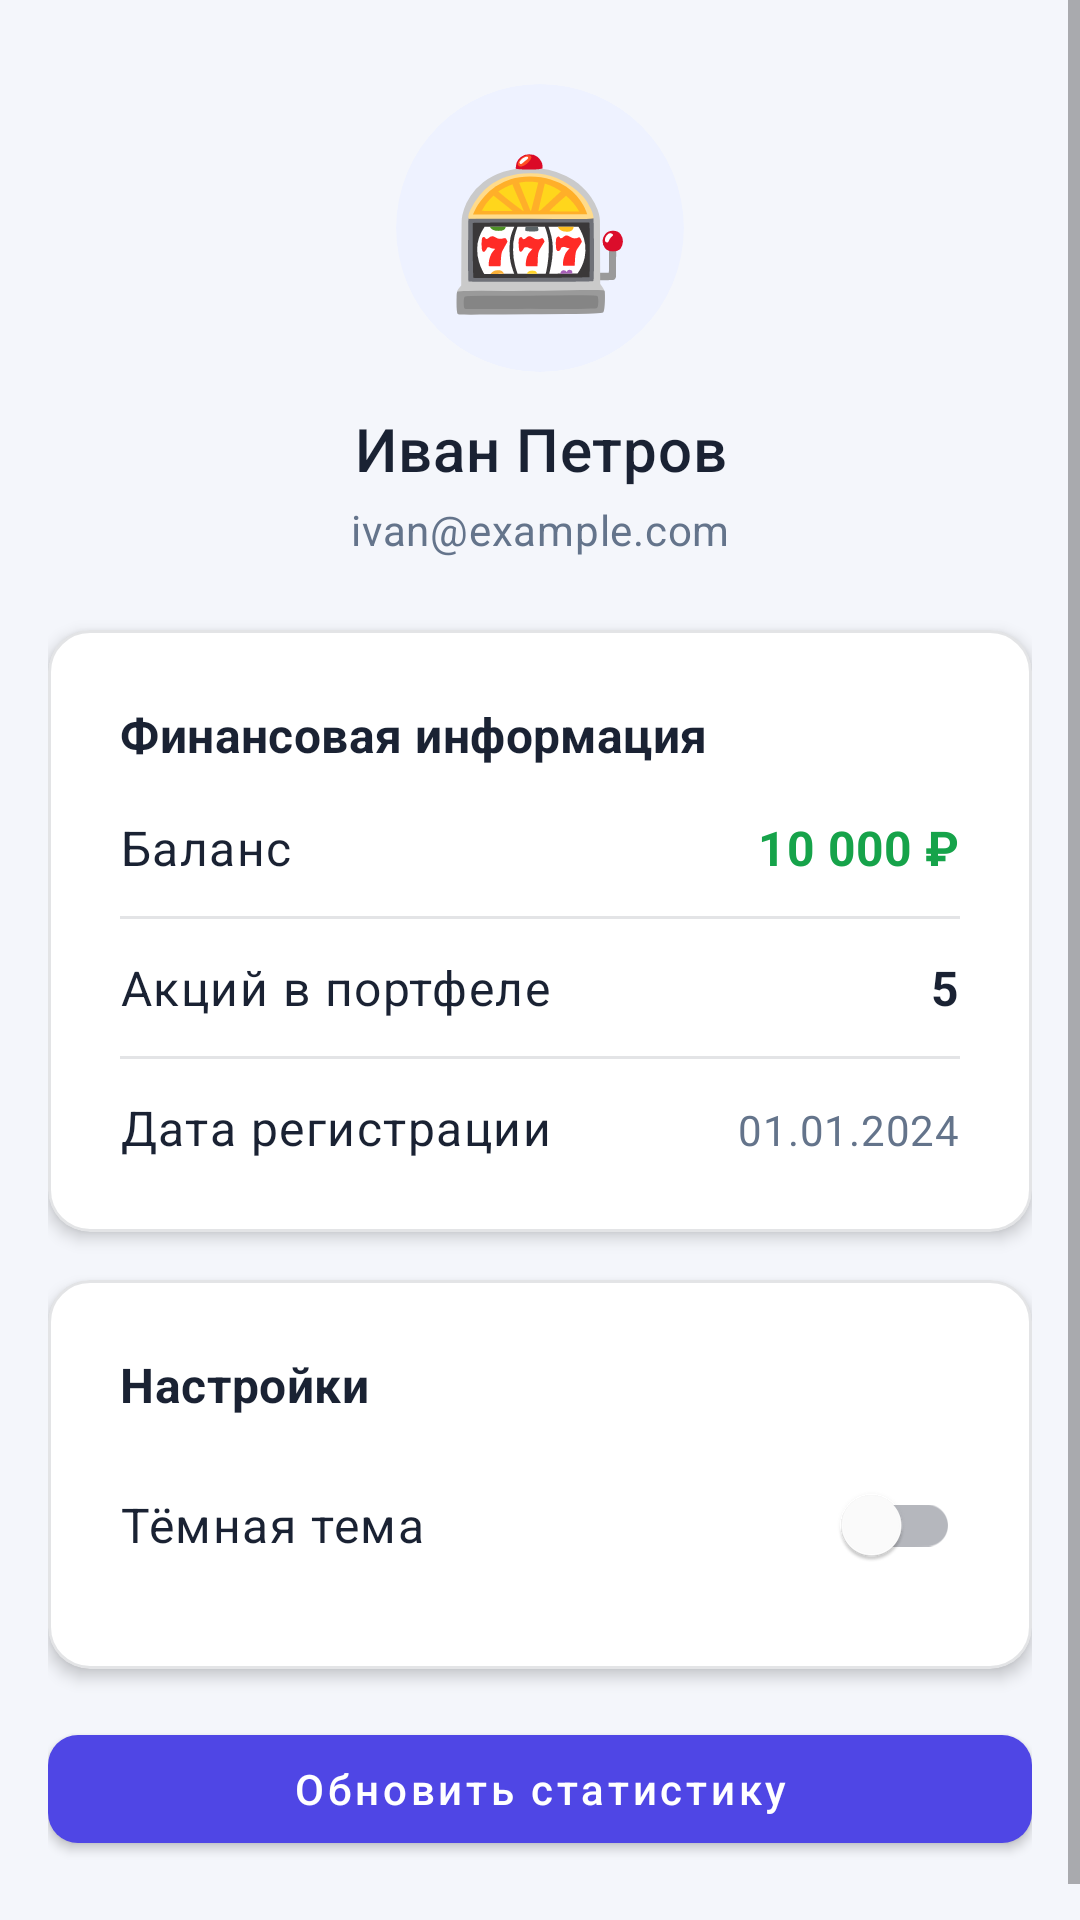

Reconstruct the res/layout file that produces this screen, plus the resources it refers to.
<!-- AndroidManifest.xml: application theme Theme.StockExchange -->
<!-- res/layout/fragment_profile.xml -->
<?xml version="1.0" encoding="utf-8"?>
<ScrollView xmlns:android="http://schemas.android.com/apk/res/android"
    xmlns:app="http://schemas.android.com/apk/res-auto"
    android:layout_width="match_parent"
    android:layout_height="match_parent"
    android:background="@color/surface_background">

    <LinearLayout
        android:layout_width="match_parent"
        android:layout_height="wrap_content"
        android:orientation="vertical"
        android:padding="@dimen/space_l"
        android:gravity="center_horizontal">

        <com.google.android.material.card.MaterialCardView
            android:layout_width="96dp"
            android:layout_height="96dp"
            android:layout_marginTop="@dimen/space_m"
            app:cardBackgroundColor="@color/surface_muted"
            app:cardCornerRadius="48dp"
            app:cardElevation="0dp">

            <TextView
                android:layout_width="match_parent"
                android:layout_height="match_parent"
                android:gravity="center"
                android:text="@string/profile_avatar_initials"
                android:textSize="50sp"
                android:textAppearance="@style/TextAppearance.StockExchange.Title"
                android:textColor="?attr/colorPrimary" />
        </com.google.android.material.card.MaterialCardView>

        <TextView
            android:id="@+id/tvUserName"
            android:layout_width="match_parent"
            android:layout_height="wrap_content"
            android:layout_marginTop="@dimen/space_m"
            android:text="@string/profile_name_placeholder"
            android:textAppearance="@style/TextAppearance.StockExchange.Headline"
            android:gravity="center"
            android:maxLines="1"
            android:ellipsize="end" />

        <TextView
            android:id="@+id/tvUserEmail"
            android:layout_width="match_parent"
            android:layout_height="wrap_content"
            android:layout_marginTop="@dimen/space_xs"
            android:text="@string/profile_email_placeholder"
            android:textAppearance="@style/TextAppearance.StockExchange.Caption"
            android:gravity="center"
            android:maxLines="1"
            android:ellipsize="end" />

        <com.google.android.material.card.MaterialCardView
            style="@style/Widget.StockExchange.Card"
            android:layout_width="match_parent"
            android:layout_height="wrap_content"
            android:layout_marginTop="@dimen/space_xl"
            app:strokeColor="@color/divider"
            app:strokeWidth="1dp">

            <LinearLayout
                android:layout_width="match_parent"
                android:layout_height="wrap_content"
                android:orientation="vertical"
                android:padding="@dimen/space_xl">

                <TextView
                    android:layout_width="wrap_content"
                    android:layout_height="wrap_content"
                    android:text="@string/profile_finance_title"
                    android:textAppearance="@style/TextAppearance.StockExchange.Title"
                    android:layout_marginBottom="@dimen/space_l" />

                <LinearLayout
                    android:layout_width="match_parent"
                    android:layout_height="wrap_content"
                    android:orientation="horizontal"
                    android:layout_marginBottom="@dimen/space_m">

                    <TextView
                        android:layout_width="0dp"
                        android:layout_height="wrap_content"
                        android:layout_weight="1"
                        android:text="@string/profile_balance_label"
                        android:textAppearance="@style/TextAppearance.StockExchange.Body" />

                    <TextView
                        android:id="@+id/tvBalance"
                        android:layout_width="wrap_content"
                        android:layout_height="wrap_content"
                        android:text="@string/profile_balance_placeholder"
                        android:textAppearance="@style/TextAppearance.StockExchange.Title"
                        android:textColor="@color/success" />
                </LinearLayout>

                <View
                    android:layout_width="match_parent"
                    android:layout_height="1dp"
                    android:background="@color/divider"
                    android:layout_marginBottom="@dimen/space_m" />

                <LinearLayout
                    android:layout_width="match_parent"
                    android:layout_height="wrap_content"
                    android:orientation="horizontal"
                    android:layout_marginBottom="@dimen/space_m">

                    <TextView
                        android:layout_width="0dp"
                        android:layout_height="wrap_content"
                        android:layout_weight="1"
                        android:text="@string/profile_stock_count_label"
                        android:textAppearance="@style/TextAppearance.StockExchange.Body" />

                    <TextView
                        android:id="@+id/tvStockCount"
                        android:layout_width="wrap_content"
                        android:layout_height="wrap_content"
                        android:text="@string/profile_stock_count_placeholder"
                        android:textAppearance="@style/TextAppearance.StockExchange.Title" />
                </LinearLayout>

                <View
                    android:layout_width="match_parent"
                    android:layout_height="1dp"
                    android:background="@color/divider"
                    android:layout_marginBottom="@dimen/space_m" />

                <LinearLayout
                    android:layout_width="match_parent"
                    android:layout_height="wrap_content"
                    android:orientation="horizontal">

                    <TextView
                        android:layout_width="0dp"
                        android:layout_height="wrap_content"
                        android:layout_weight="1"
                        android:text="@string/profile_reg_date_label"
                        android:textAppearance="@style/TextAppearance.StockExchange.Body" />

                    <TextView
                        android:id="@+id/tvRegDate"
                        android:layout_width="wrap_content"
                        android:layout_height="wrap_content"
                        android:text="@string/profile_reg_date_placeholder"
                        android:textAppearance="@style/TextAppearance.StockExchange.Caption" />
                </LinearLayout>
            </LinearLayout>
        </com.google.android.material.card.MaterialCardView>

        <com.google.android.material.card.MaterialCardView
            style="@style/Widget.StockExchange.Card"
            android:layout_width="match_parent"
            android:layout_height="wrap_content"
            android:layout_marginTop="@dimen/space_l"
            app:strokeColor="@color/divider"
            app:strokeWidth="1dp">

            <LinearLayout
                android:layout_width="match_parent"
                android:layout_height="wrap_content"
                android:orientation="vertical"
                android:padding="@dimen/space_xl">

                <TextView
                    android:layout_width="wrap_content"
                    android:layout_height="wrap_content"
                    android:text="@string/profile_settings_title"
                    android:textAppearance="@style/TextAppearance.StockExchange.Title"
                    android:layout_marginBottom="@dimen/space_m" />

                <LinearLayout
                    android:layout_width="match_parent"
                    android:layout_height="wrap_content"
                    android:orientation="horizontal"
                    android:gravity="center_vertical">

                    <TextView
                        android:layout_width="0dp"
                        android:layout_height="wrap_content"
                        android:layout_weight="1"
                        android:text="@string/profile_dark_theme"
                        android:textAppearance="@style/TextAppearance.StockExchange.Body" />

                    <com.google.android.material.switchmaterial.SwitchMaterial
                        android:id="@+id/switchDarkTheme"
                        android:layout_width="wrap_content"
                        android:layout_height="wrap_content"
                        android:checked="false"
                        android:enabled="true" />
                </LinearLayout>
            </LinearLayout>
        </com.google.android.material.card.MaterialCardView>

        <com.google.android.material.button.MaterialButton
            android:id="@+id/btnRefreshStats"
            style="@style/Widget.StockExchange.Button.Primary"
            android:layout_width="match_parent"
            android:layout_height="wrap_content"
            android:layout_marginTop="@dimen/space_l"
            android:layout_marginBottom="@dimen/space_l"
            android:text="@string/profile_refresh_stats" />

    </LinearLayout>
</ScrollView>
<!-- resources referenced by this layout -->
<resources>
  <color name="divider">#1F1A2233</color>
  <color name="success">#16A34A</color>
  <color name="surface_background">#F4F6FB</color>
  <color name="surface_muted">#EEF2FF</color>
  <dimen name="space_l">16dp</dimen>
  <dimen name="space_m">12dp</dimen>
  <dimen name="space_xl">24dp</dimen>
  <dimen name="space_xs">4dp</dimen>
  <string name="profile_avatar_initials">🎰</string>
  <string name="profile_balance_label">Баланс</string>
  <string name="profile_balance_placeholder">10 000 ₽</string>
  <string name="profile_dark_theme">Тёмная тема</string>
  <string name="profile_email_placeholder">ivan@example.com</string>
  <string name="profile_finance_title">Финансовая информация</string>
  <string name="profile_name_placeholder">Иван Петров</string>
  <string name="profile_refresh_stats">Обновить статистику</string>
  <string name="profile_reg_date_label">Дата регистрации</string>
  <string name="profile_reg_date_placeholder">01.01.2024</string>
  <string name="profile_settings_title">Настройки</string>
  <string name="profile_stock_count_label">Акций в портфеле</string>
  <string name="profile_stock_count_placeholder">5</string>
  <style name="TextAppearance.StockExchange.Body" parent="TextAppearance.MaterialComponents.Body1">
          <item name="android:textColor">?attr/colorOnSurface</item>
      </style>
  <style name="TextAppearance.StockExchange.Caption" parent="TextAppearance.MaterialComponents.Body2">
          <item name="android:textColor">@color/text_secondary</item>
      </style>
  <style name="TextAppearance.StockExchange.Headline" parent="TextAppearance.MaterialComponents.Headline6">
          <item name="android:textColor">?attr/colorOnSurface</item>
      </style>
  <style name="TextAppearance.StockExchange.Title" parent="TextAppearance.MaterialComponents.Subtitle1">
          <item name="android:textColor">?attr/colorOnSurface</item>
          <item name="android:textStyle">bold</item>
      </style>
  <style name="Widget.StockExchange.Button.Primary" parent="Widget.MaterialComponents.Button">
          <item name="cornerRadius">@dimen/radius_s</item>
          <item name="android:minHeight">48dp</item>
          <item name="android:textAllCaps">false</item>
      </style>
  <style name="Widget.StockExchange.Card" parent="Widget.MaterialComponents.CardView">
          <item name="cardCornerRadius">@dimen/radius_m</item>
          <item name="cardElevation">3dp</item>
          <item name="cardUseCompatPadding">false</item>
      </style>
  <style name="Theme.StockExchange" parent="Theme.MaterialComponents.DayNight.NoActionBar">
          <item name="colorPrimary">@color/brand_primary</item>
          <item name="colorPrimaryVariant">@color/brand_primary_variant</item>
          <item name="colorOnPrimary">@android:color/white</item>
  
          <item name="colorSecondary">@color/brand_secondary</item>
          <item name="colorSecondaryVariant">@color/brand_secondary_variant</item>
          <item name="colorOnSecondary">@android:color/white</item>
  
          <item name="colorSurface">@color/surface_card</item>
          <item name="colorOnSurface">@color/text_primary</item>
  
          <item name="android:colorBackground">@color/surface_background</item>
          <item name="colorOnBackground">@color/text_primary</item>
  
          <item name="android:statusBarColor">@android:color/transparent</item>
          <item name="materialButtonStyle">@style/Widget.StockExchange.Button.Primary</item>
          <item name="materialCardViewStyle">@style/Widget.StockExchange.Card</item>
      </style>
  <color name="text_secondary">#64748B</color>
  <dimen name="radius_s">10dp</dimen>
  <dimen name="radius_m">14dp</dimen>
  <color name="brand_primary">#4F46E5</color>
  <color name="brand_primary_variant">#3730A3</color>
  <color name="brand_secondary">#0EA5A6</color>
  <color name="brand_secondary_variant">#0B7A7B</color>
  <color name="surface_card">#FFFFFFFF</color>
  <color name="text_primary">#1A2233</color>
</resources>
